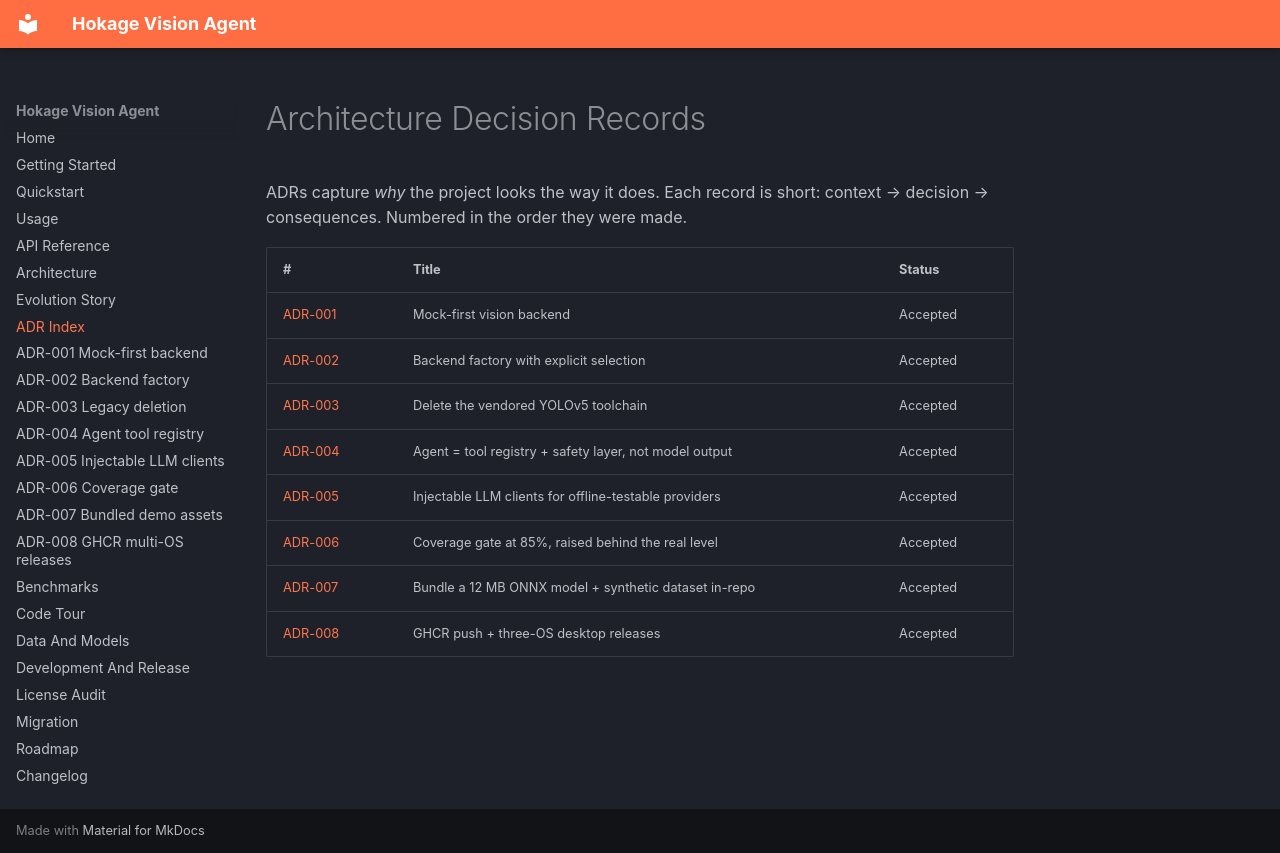

repository: Phoenix0531-sudo/Hokage_Vision_Agent · page: adr/index.html · generator: mkdocs

# Architecture Decision Records

ADRs capture *why* the project looks the way it does. Each record is
short: context → decision → consequences. Numbered in the order they
were made.

| # | Title | Status |
|---|---|---|
| [ADR-001](adr/001-mock-first-backend.md) | Mock-first vision backend | Accepted |
| [ADR-002](adr/002-backend-factory.md) | Backend factory with explicit selection | Accepted |
| [ADR-003](adr/003-vendored-legacy-deletion.md) | Delete the vendored YOLOv5 toolchain | Accepted |
| [ADR-004](adr/004-agent-tool-registry.md) | Agent = tool registry + safety layer, not model output | Accepted |
| [ADR-005](adr/005-injectable-llm-clients.md) | Injectable LLM clients for offline-testable providers | Accepted |
| [ADR-006](adr/006-coverage-gate-85.md) | Coverage gate at 85%, raised behind the real level | Accepted |
| [ADR-007](adr/007-bundled-demo-assets.md) | Bundle a 12 MB ONNX model + synthetic dataset in-repo | Accepted |
| [ADR-008](adr/008-ghcr-multi-os-release.md) | GHCR push + three-OS desktop releases | Accepted |
